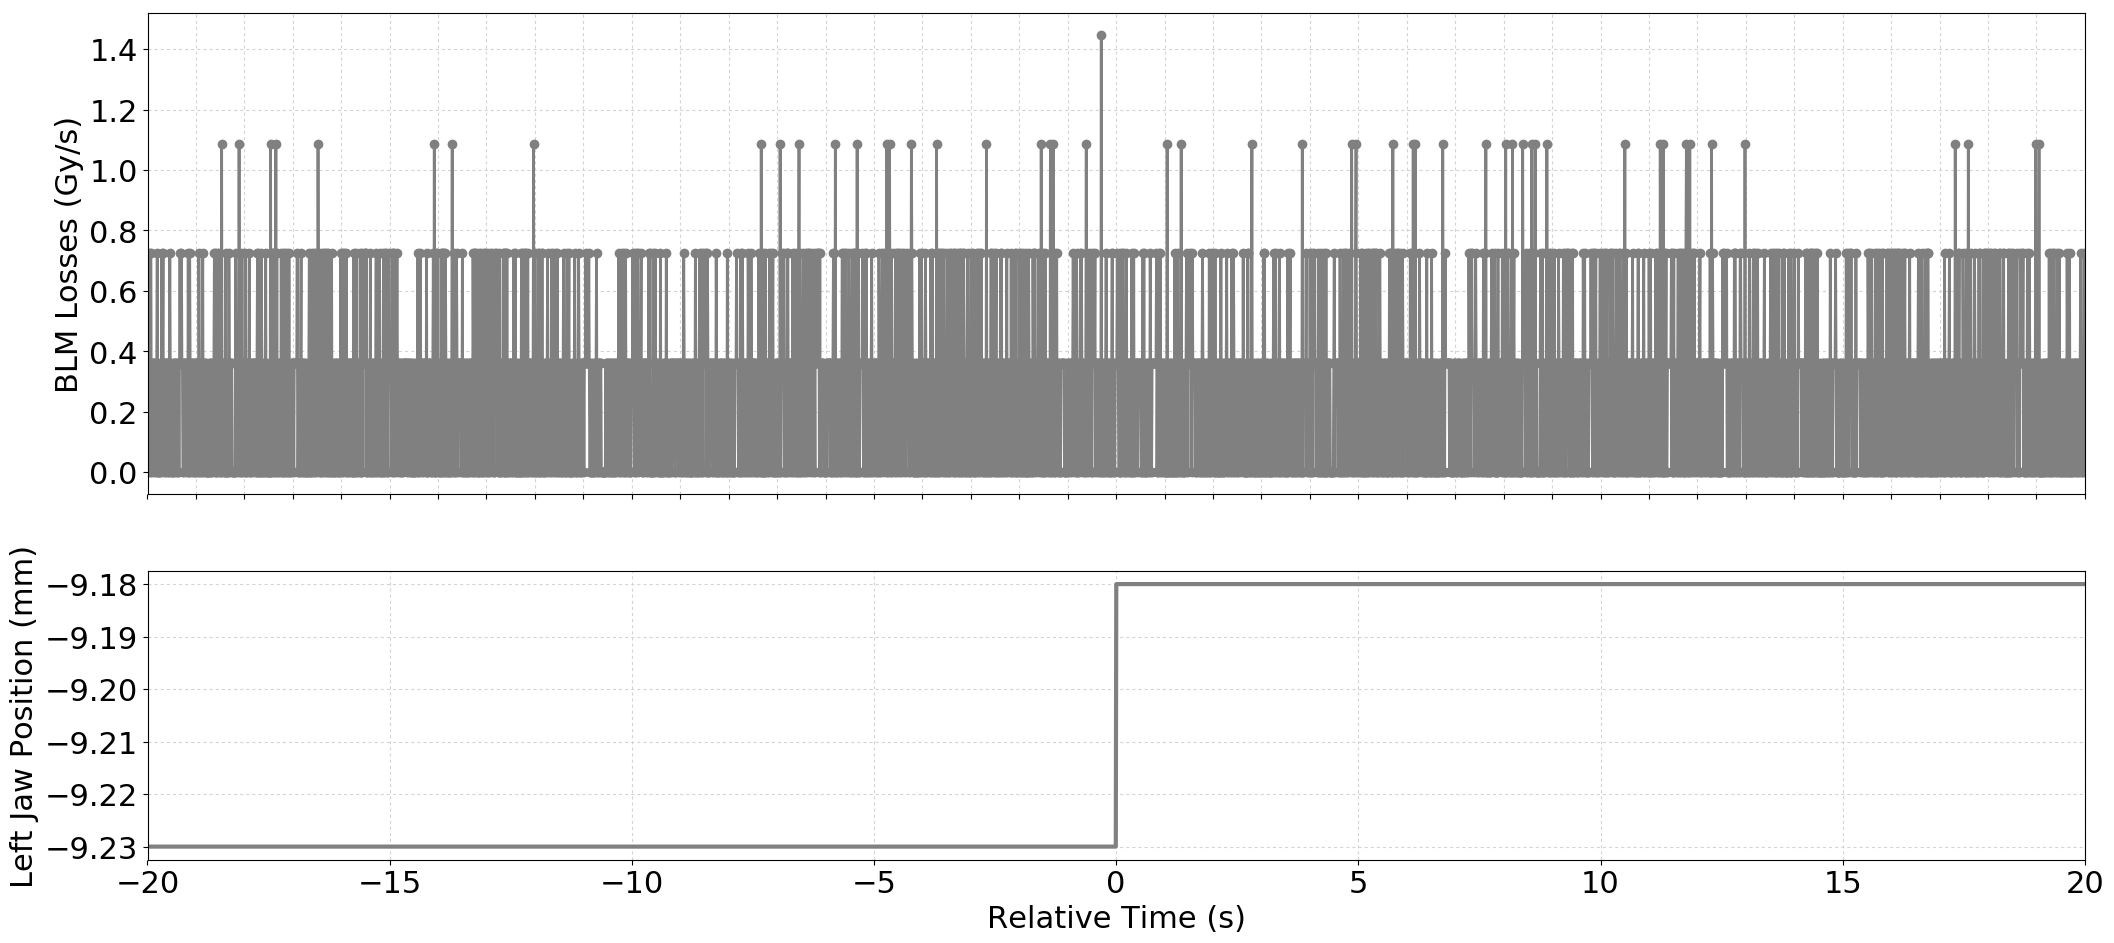

Values plotted in this chart, from the file beside it:
Timestamp, position, BLMTI.04R6.B1E11_TCSP.A4R6.B1
1493650122260, -9.23, 0.0
1493650122270, -9.23, 0.0
1493650122280, -9.23, 7.240000000000001e-07
1493650122290, -9.23, 3.6200000000000004e-07
1493650122300, -9.23, 3.6200000000000004e-07
1493650122310, -9.23, 0.0
1493650122320, -9.23, 7.240000000000001e-07
1493650122330, -9.23, 7.240000000000001e-07
1493650122340, -9.23, 0.0
1493650122350, -9.23, 3.6200000000000004e-07
1493650122360, -9.23, 3.6200000000000004e-07
1493650122370, -9.23, 0.0
1493650122380, -9.23, 3.6200000000000004e-07
1493650122390, -9.23, 3.6200000000000004e-07
1493650122400, -9.23, 3.6200000000000004e-07
1493650122410, -9.23, 3.6200000000000004e-07
1493650122420, -9.23, 0.0
1493650122430, -9.23, 3.6200000000000004e-07
1493650122440, -9.23, 0.0
1493650122450, -9.23, 3.6200000000000004e-07
1493650122460, -9.23, 7.240000000000001e-07
1493650122470, -9.23, 0.0
1493650122480, -9.23, 0.0
1493650122490, -9.23, 0.0
1493650122500, -9.23, 0.0
1493650122510, -9.23, 0.0
1493650122520, -9.23, 3.6200000000000004e-07
1493650122530, -9.23, 3.6200000000000004e-07
1493650122540, -9.23, 0.0
1493650122550, -9.23, 7.240000000000001e-07
1493650122560, -9.23, 3.6200000000000004e-07
1493650122570, -9.23, 3.6200000000000004e-07
1493650122580, -9.23, 7.240000000000001e-07
1493650122590, -9.23, 0.0
1493650122600, -9.23, 3.6200000000000004e-07
1493650122610, -9.23, 3.6200000000000004e-07
1493650122620, -9.23, 0.0
1493650122630, -9.23, 3.6200000000000004e-07
1493650122640, -9.23, 3.6200000000000004e-07
1493650122650, -9.23, 3.6200000000000004e-07
1493650122660, -9.23, 3.6200000000000004e-07
1493650122670, -9.23, 0.0
1493650122680, -9.23, 0.0
1493650122690, -9.23, 3.6200000000000004e-07
1493650122700, -9.23, 0.0
1493650122710, -9.23, 3.6200000000000004e-07
1493650122720, -9.23, 7.240000000000001e-07
1493650122730, -9.23, 3.6200000000000004e-07
1493650122740, -9.23, 0.0
1493650122750, -9.23, 3.6200000000000004e-07
1493650122760, -9.23, 0.0
1493650122770, -9.23, 0.0
1493650122780, -9.23, 0.0
1493650122790, -9.23, 3.6200000000000004e-07
1493650122800, -9.23, 0.0
1493650122810, -9.23, 3.6200000000000004e-07
1493650122820, -9.23, 3.6200000000000004e-07
1493650122830, -9.23, 3.6200000000000004e-07
1493650122840, -9.23, 0.0
1493650122850, -9.23, 3.6200000000000004e-07
... 3,941 more rows
